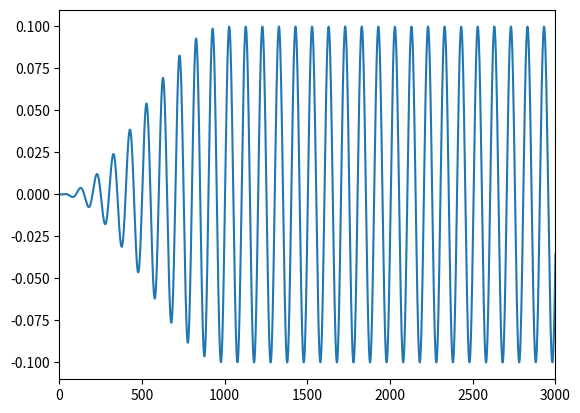

The script that saved this image:
import numpy as np
import scipy.io.wavfile as wav
import matplotlib.pyplot as plt


def interpolate_linearly(wave_table, index):
    truncated_index = int(np.floor(index))
    next_index = (truncated_index + 1) % wave_table.shape[0]
    next_index_weight = index - truncated_index
    truncated_index_weight = 1 - next_index_weight
    return truncated_index_weight * wave_table[truncated_index] + next_index_weight * wave_table[next_index]

def fade_in_out(signal, fade_length=1000):
    fade_in = (1 - np.cos(np.linspace(0, np.pi, fade_length))) * 0.5
    fade_out = np.flip(fade_in)
    signal[:fade_length] = np.multiply(fade_in, signal[:fade_length])
    signal[-fade_length:] = np.multiply(fade_out, signal[-fade_length:])
    return signal

def wave_table():
    waveform = np.sin
    wavetable_length = 64
    wave_table = np.zeros((wavetable_length,))
    for n in range(wavetable_length):
        wave_table[n] = waveform(2 * np.pi * n / wavetable_length)
    return wave_table

def gain(array, gain_dB):
    amplitude = 10 ** (gain_dB / 20)
    array *= amplitude

def output_dit():
    """
    Morse "." element
    """
    sample_rate = 44100
    f = 440
    t = 1
    wavetable_length = 64

    output = np.zeros((t * sample_rate,))

    index = 0
    index_increment = f * wavetable_length / sample_rate

    for n in range(output.shape[0]):
        # output[n] = wave_table[int(np.floor(index))]
        output[n] = interpolate_linearly(wave_table, index)
        index += index_increment
        index %= wavetable_length

    gain(output, -20)

    output = fade_in_out(output)

    plt.xlim(0, 3000)
    plt.plot(output)
    plt.show()

    wav.write('dit.wav', sample_rate, output.astype(np.float32))

def output_dah():
    """
    Morse "-" element
    """
    pass

def output_gap():
    """
    Morse "silent interval"
    """
    pass

def main():
    sample_rate = 44100
    f = 440
    t = 3
    waveform = np.sin

    wavetable_length = 64
    wave_table = np.zeros((wavetable_length,))

    for n in range(wavetable_length):
        wave_table[n] = waveform(2 * np.pi * n / wavetable_length)

    output = np.zeros((t * sample_rate,))

    index = 0
    index_increment = f * wavetable_length / sample_rate

    for n in range(output.shape[0]):
        # output[n] = wave_table[int(np.floor(index))]
        output[n] = interpolate_linearly(wave_table, index)
        index += index_increment
        index %= wavetable_length

    gain = -20
    amplitude = 10 ** (gain / 20)
    output *= amplitude

    output = fade_in_out(output)

    plt.xlim(0, 3000)
    plt.plot(output)
    plt.show()

    wav.write('sine440Hz.wav', sample_rate, output.astype(np.float32))

if __name__ == '__main__':
    main()
